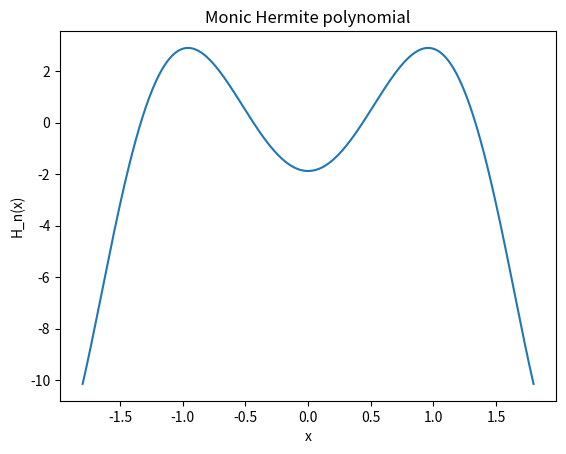

This chart was generated by the following Python code:
# -*- coding: utf-8 -*-
"""
Created on Mon Apr 18 16:28:56 2022

@author: user
"""
from scipy import special
import matplotlib.pyplot as plt
import numpy as np
n = 6
m = 0.3*n
p_monic = special.hermite(n, monic=True)
p_monic(1)
p_monic(1)
x = np.linspace(-m, m, 400)
y = p_monic(x)
plt.plot(x, y)
plt.title("Monic Hermite polynomial")
plt.xlabel("x")
plt.ylabel("H_n(x)")
plt.show()
print("n=",n)
print("end")